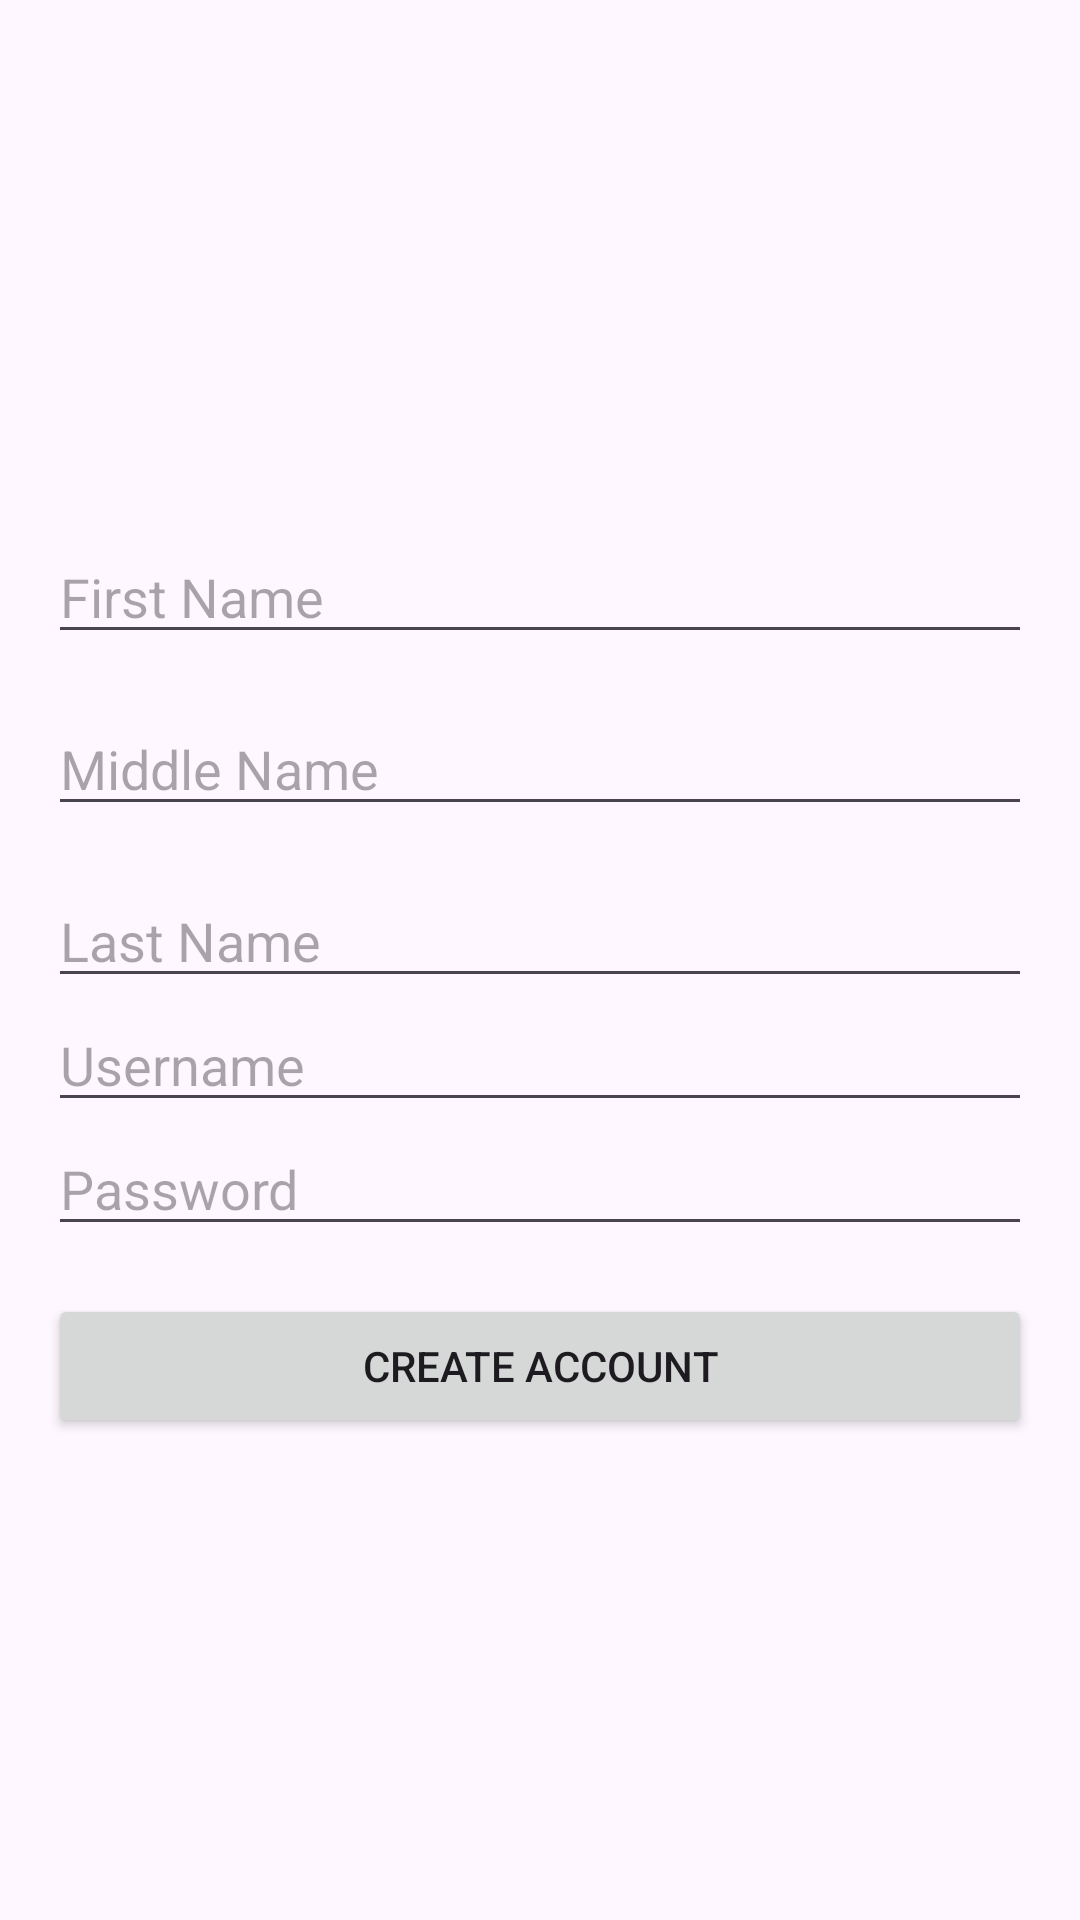

Android layout source for this screen:
<!-- AndroidManifest.xml: application theme Theme.CCC151FinalProject -->
<!-- res/layout/activity_signup.xml -->
<?xml version="1.0" encoding="utf-8"?>
<LinearLayout xmlns:android="http://schemas.android.com/apk/res/android"
    android:layout_width="match_parent"
    android:layout_height="match_parent"
    android:gravity="center"
    android:orientation="vertical"
    android:padding="16dp">


    <EditText
        android:id="@+id/getFirstName"
        android:layout_width="match_parent"
        android:layout_height="wrap_content"
        android:hint="First Name"
        android:inputType="text"
        android:layout_marginTop="16dp"/>

    <EditText
        android:id="@+id/getMiddleName"
        android:layout_width="match_parent"
        android:layout_height="wrap_content"
        android:hint="Middle Name"
        android:inputType="text"
        android:layout_marginTop="16dp"/>

    <EditText
        android:id="@+id/getLastName"
        android:layout_width="match_parent"
        android:layout_height="wrap_content"
        android:hint="Last Name"
        android:inputType="text"
        android:layout_marginTop="16dp"/>

    <EditText
        android:id="@+id/getUsername"
        android:layout_width="match_parent"
        android:layout_height="wrap_content"
        android:hint="Username"
        android:inputType="text" />

    <EditText
        android:id="@+id/getPassword"
        android:layout_width="match_parent"
        android:layout_height="wrap_content"
        android:hint="Password"
        android:inputType="textPassword"
        />

    <Button
        android:id="@+id/btnSubmit"
        android:layout_width="match_parent"
        android:layout_height="wrap_content"
        android:text="Create Account"
        android:layout_marginTop="16dp"/>

</LinearLayout>
<!-- resources referenced by this layout -->
<resources>
  <style name="Theme.CCC151FinalProject" parent="Base.Theme.CCC151FinalProject" />
  <style name="Base.Theme.CCC151FinalProject" parent="Theme.Material3.DayNight.NoActionBar">
          
          
      </style>
</resources>
